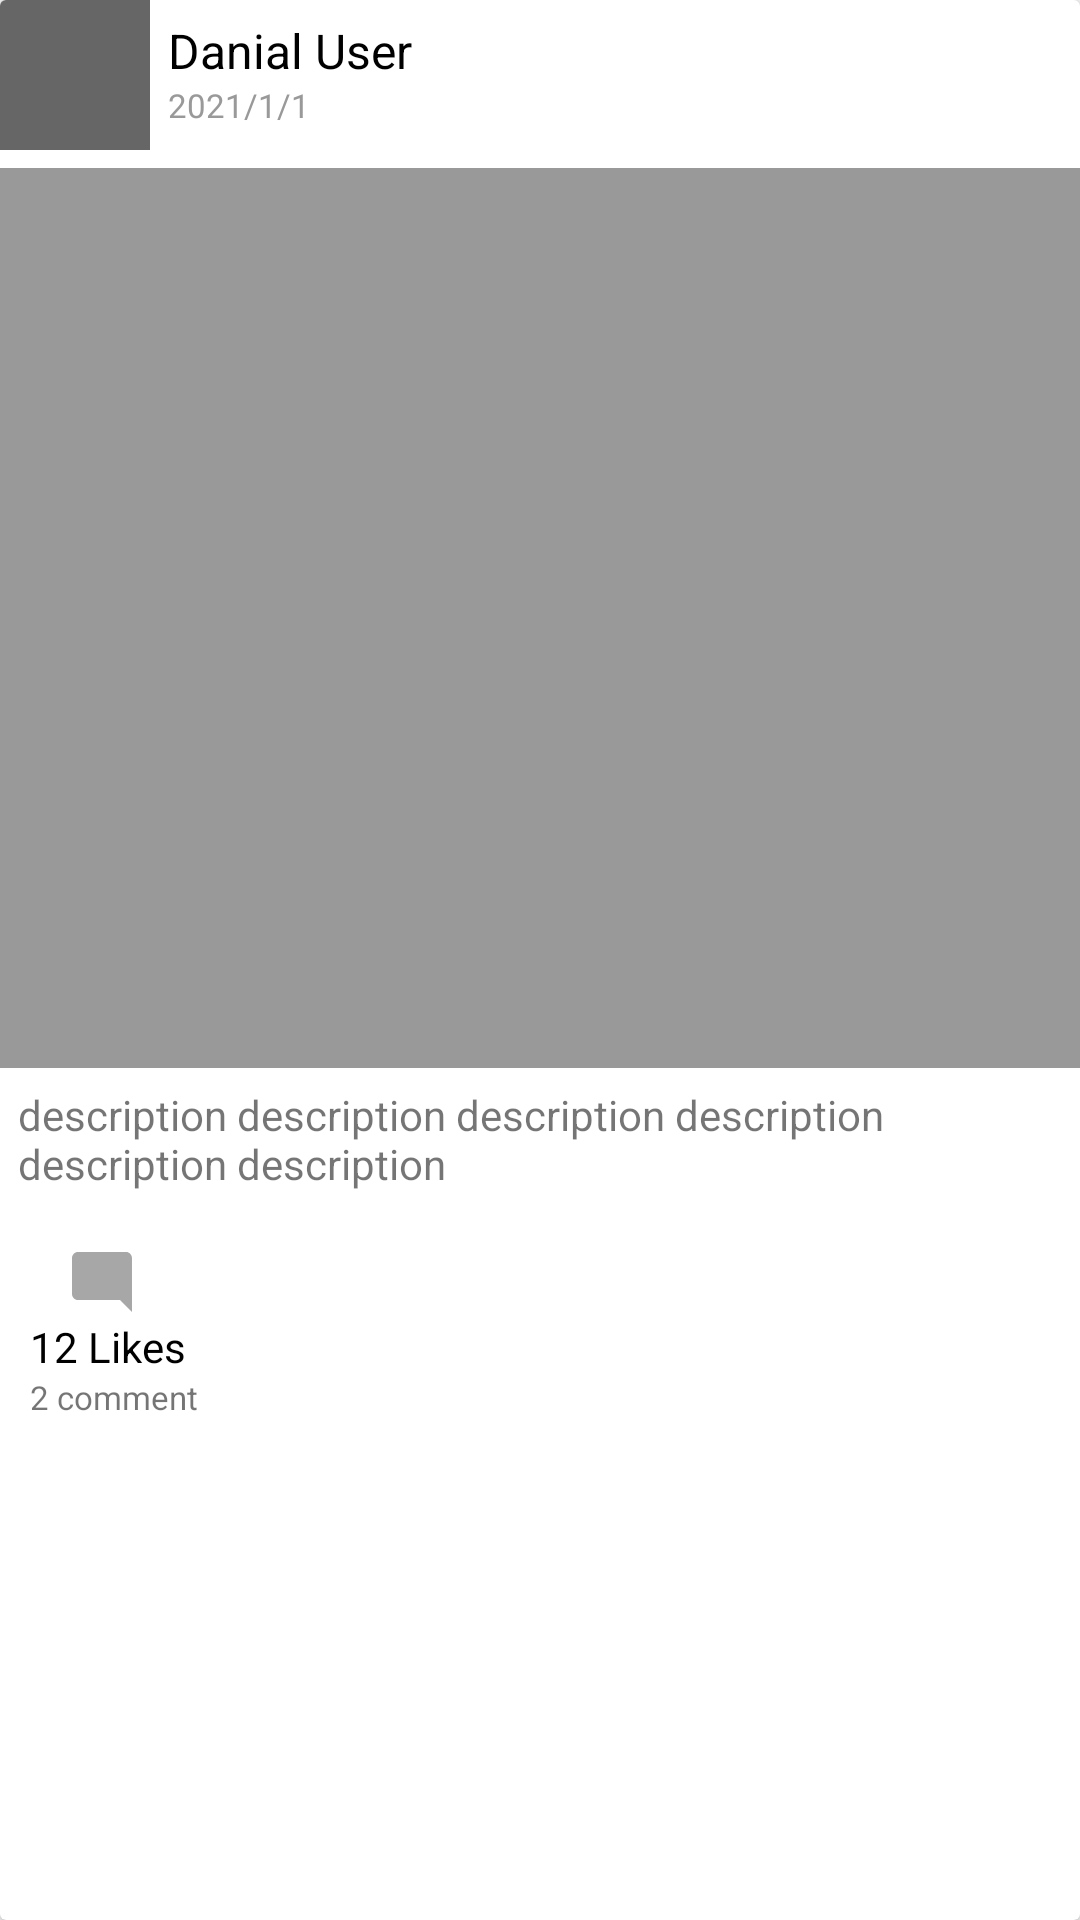

The Android layout XML behind this screen, and the referenced resources:
<!-- AndroidManifest.xml: application theme Theme.SimpleBlogApp -->
<!-- res/layout/posts_row.xml -->
<?xml version="1.0" encoding="utf-8"?>
<androidx.cardview.widget.CardView xmlns:android="http://schemas.android.com/apk/res/android"
    android:layout_width="match_parent"
    android:layout_height="wrap_content"
    android:clickable="true"
    android:focusable="true">

    <LinearLayout
        android:layout_width="match_parent"
        android:layout_height="wrap_content"
        android:orientation="vertical"
        android:padding="0dp">

        <LinearLayout
            android:layout_width="match_parent"
            android:layout_height="wrap_content"
            android:orientation="horizontal">

            <ImageView
                android:id="@+id/postImgUserProfile"
                android:layout_width="50dp"
                android:layout_height="50dp"
                android:src="@color/colorGrey" />

            <LinearLayout
                android:layout_width="match_parent"
                android:layout_height="wrap_content"
                android:layout_weight="1"
                android:orientation="vertical"
                android:padding="6dp">

                <TextView
                    android:id="@+id/postTvUsername"
                    android:layout_width="match_parent"
                    android:layout_height="wrap_content"
                    android:text="Danial User"
                    android:textColor="@color/colorBlack"
                    android:textSize="16sp" />

                <TextView
                    android:id="@+id/postTvPostDate"
                    android:layout_width="match_parent"
                    android:layout_height="wrap_content"
                    android:text="2021/1/1"
                    android:textColor="@color/colorLightGrey"
                    android:textSize="11sp" />

            </LinearLayout>

            <ImageButton
                android:id="@+id/imgBtnMorePost"
                android:layout_width="wrap_content"
                android:layout_height="wrap_content"
                android:layout_gravity="center_vertical"
                android:background="@android:color/transparent"
                android:src="@drawable/ic_action_more" />
        </LinearLayout>

        <ImageView
            android:id="@+id/postImgPostShow"
            android:layout_width="match_parent"
            android:layout_height="300dp"
            android:layout_marginTop="6dp"
            android:adjustViewBounds="true"
            android:background="@color/colorLightGrey" />

        <TextView
            android:id="@+id/postTvDescription"
            android:layout_width="match_parent"
            android:layout_height="wrap_content"
            android:padding="6dp"
            android:text="description description description description description description "
            android:textSize="14sp" />


        <LinearLayout
            android:layout_width="match_parent"
            android:layout_height="wrap_content"
            android:layout_marginLeft="10dp"
            android:layout_marginTop="12dp"
            android:orientation="horizontal">

            <ImageButton
                android:id="@+id/imgBtnLike"
                android:layout_width="wrap_content"
                android:layout_height="wrap_content"
                android:layout_marginRight="12dp"
                android:background="@android:color/transparent"
                android:src="@drawable/ic_baseline_favorite_border_24" />

            <ImageButton
                android:id="@+id/imgBtnComment"
                android:layout_width="wrap_content"
                android:layout_height="wrap_content"
                android:layout_marginRight="12dp"
                android:background="@android:color/transparent"
                android:src="@drawable/ic_baseline_mode_comment_24" />
        </LinearLayout>

        <LinearLayout
            android:layout_width="match_parent"
            android:layout_height="wrap_content"
            android:layout_marginLeft="10dp"
            android:orientation="vertical">

            <TextView
                android:id="@+id/postTvLikes"
                android:layout_width="wrap_content"
                android:layout_height="wrap_content"
                android:layout_marginEnd="12dp"
                android:text="12 Likes"
                android:textColor="@color/colorBlack" />

            <TextView
                android:id="@+id/tvCommentsCount"
                android:layout_width="wrap_content"
                android:layout_height="wrap_content"
                android:layout_marginEnd="12dp"
                android:layout_marginBottom="20dp"
                android:text="2 comment"

                android:textSize="11sp" />
        </LinearLayout>
    </LinearLayout>


</androidx.cardview.widget.CardView>
<!-- resources referenced by this layout -->
<resources>
  <color name="colorBlack">#000000</color>
  <color name="colorGrey">#666666</color>
  <color name="colorLightGrey">#999999</color>
  <!-- drawable ic_baseline_mode_comment_24 (drawable) -->
  <vector android:height="24dp" android:tint="#A7A7A7"
      android:viewportHeight="24" android:viewportWidth="24"
      android:width="24dp" xmlns:android="http://schemas.android.com/apk/res/android">
      <path android:fillColor="@android:color/white" android:pathData="M21.99,4c0,-1.1 -0.89,-2 -1.99,-2H4c-1.1,0 -2,0.9 -2,2v12c0,1.1 0.9,2 2,2h14l4,4 -0.01,-18z"/>
  </vector>
  <style name="Theme.SimpleBlogApp" parent="Theme.AppCompat.Light.NoActionBar">
          
          <item name="colorPrimary">@color/colorPrimary</item>
          <item name="colorPrimaryVariant">@color/colorPrimary</item>
          <item name="colorOnPrimary">@color/colorWhite</item>
          
          <item name="colorSecondary">@color/colorAccent</item>
          <item name="colorSecondaryVariant">@color/colorAccent</item>
          <item name="colorOnSecondary">@color/colorBlack</item>
          
          <item name="android:statusBarColor" tools:targetApi="l">@color/colorPrimaryDark</item>
          
      </style>
  <color name="colorPrimary">#2196f1</color>
  <color name="colorWhite">#FFFFFF</color>
  <color name="colorAccent">#2196f1</color>
  <color name="colorPrimaryDark">#dddddd</color>
</resources>
